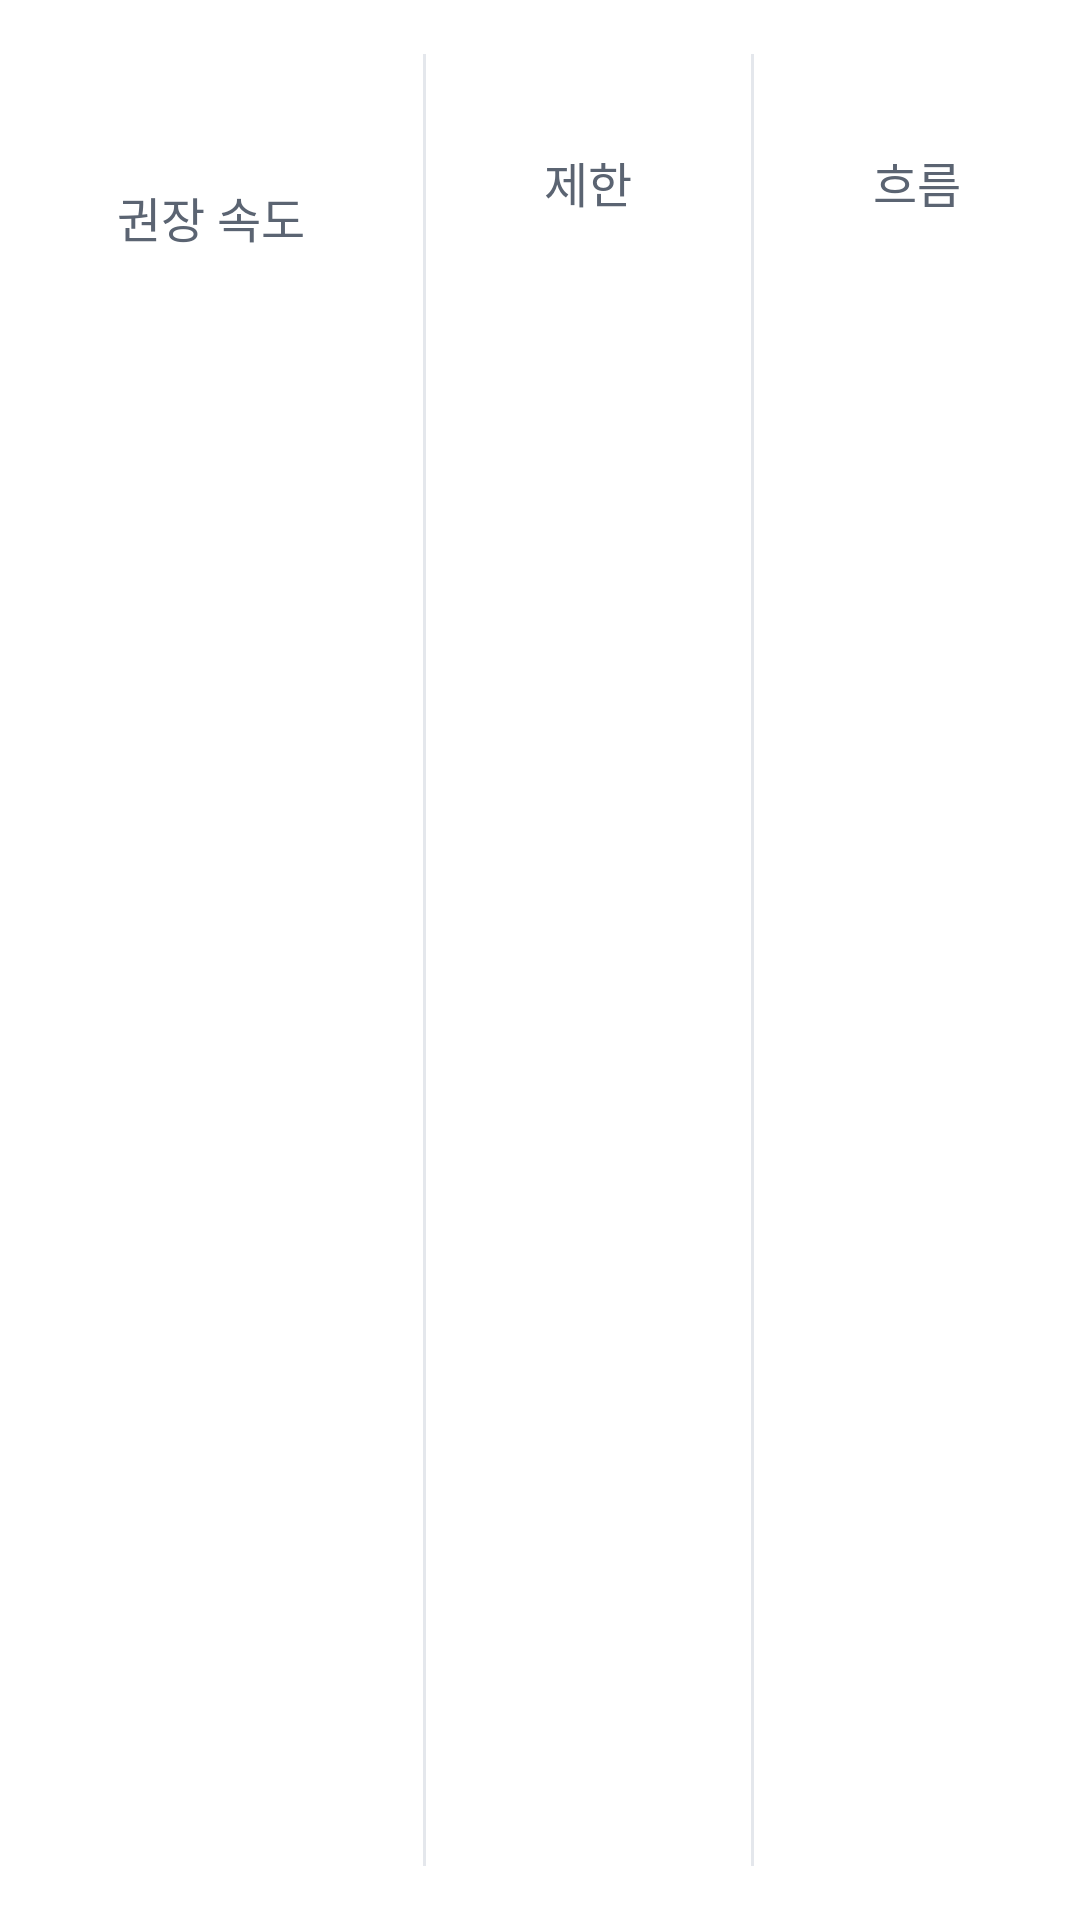

The Android layout XML behind this screen, and the referenced resources:
<!-- AndroidManifest.xml: application theme Theme.FlowCoach -->
<!-- res/layout/view_flow_info.xml -->
<?xml version="1.0" encoding="utf-8"?>
<LinearLayout xmlns:android="http://schemas.android.com/apk/res/android"
    xmlns:tools="http://schemas.android.com/tools"
    android:id="@+id/flow_info_row"
    android:layout_width="match_parent"
    android:layout_height="wrap_content"
    android:background="@drawable/bg_card"
    android:baselineAligned="false"
    android:orientation="horizontal"
    android:paddingTop="@dimen/gap"
    android:paddingBottom="@dimen/gap">

    <LinearLayout
        android:layout_width="0dp"
        android:layout_height="wrap_content"
        android:layout_weight="1.3"
        android:gravity="center"
        android:orientation="vertical">

        <TextView
            android:id="@+id/info_rec_value"
            android:layout_width="wrap_content"
            android:layout_height="wrap_content"
            android:fontFeatureSettings="tnum"
            android:includeFontPadding="false"
            android:textColor="@color/text_primary"
            android:textSize="@dimen/text_number_large"
            android:textStyle="bold"
            tools:text="98" />

        <TextView
            android:layout_width="wrap_content"
            android:layout_height="wrap_content"
            android:layout_marginTop="2dp"
            android:text="@string/info_recommended"
            android:textColor="@color/text_secondary"
            android:textSize="@dimen/text_label" />
    </LinearLayout>

    <View
        android:layout_width="1dp"
        android:layout_height="match_parent"
        android:layout_marginTop="6dp"
        android:layout_marginBottom="6dp"
        android:background="@color/gauge_track" />

    <LinearLayout
        android:layout_width="0dp"
        android:layout_height="wrap_content"
        android:layout_weight="1"
        android:gravity="center"
        android:orientation="vertical">

        <TextView
            android:id="@+id/info_limit_value"
            android:layout_width="wrap_content"
            android:layout_height="wrap_content"
            android:fontFeatureSettings="tnum"
            android:includeFontPadding="false"
            android:textColor="@color/text_primary"
            android:textSize="@dimen/text_number"
            tools:text="110" />

        <TextView
            android:layout_width="wrap_content"
            android:layout_height="wrap_content"
            android:layout_marginTop="2dp"
            android:text="@string/info_limit"
            android:textColor="@color/text_secondary"
            android:textSize="@dimen/text_label" />
    </LinearLayout>

    <View
        android:layout_width="1dp"
        android:layout_height="match_parent"
        android:layout_marginTop="6dp"
        android:layout_marginBottom="6dp"
        android:background="@color/gauge_track" />

    <LinearLayout
        android:layout_width="0dp"
        android:layout_height="wrap_content"
        android:layout_weight="1"
        android:gravity="center"
        android:orientation="vertical">

        <TextView
            android:id="@+id/info_flow_value"
            android:layout_width="wrap_content"
            android:layout_height="wrap_content"
            android:fontFeatureSettings="tnum"
            android:includeFontPadding="false"
            android:textColor="@color/text_primary"
            android:textSize="@dimen/text_number"
            tools:text="91" />

        <TextView
            android:id="@+id/info_flow_label"
            android:layout_width="wrap_content"
            android:layout_height="wrap_content"
            android:layout_marginTop="2dp"
            android:text="@string/info_flow"
            android:textColor="@color/text_secondary"
            android:textSize="@dimen/text_label"
            tools:text="흐름 · 실시간" />
    </LinearLayout>
</LinearLayout>
<!-- resources referenced by this layout -->
<resources>
  <color name="gauge_track">#E4E7EC</color>
  <color name="text_primary">#121519</color>
  <color name="text_secondary">#5B6472</color>
  <dimen name="gap">12dp</dimen>
  <dimen name="text_label">16sp</dimen>
  <dimen name="text_number">30sp</dimen>
  <dimen name="text_number_large">40sp</dimen>
  <string name="info_flow">흐름</string>
  <string name="info_limit">제한</string>
  <string name="info_recommended">권장 속도</string>
  <style name="Theme.FlowCoach" parent="Theme.Material3.DayNight.NoActionBar">
          <item name="colorPrimary">@color/accent</item>
          <item name="colorOnPrimary">@color/on_accent</item>
          
          <item name="colorSecondaryContainer">@color/surface_high</item>
          <item name="colorOnSecondaryContainer">@color/text_primary</item>
          <item name="colorSurface">@color/bg</item>
          <item name="colorOnSurface">@color/text_primary</item>
          <item name="android:windowBackground">@color/bg</item>
      </style>
  <color name="accent">#2F6BF0</color>
  <color name="on_accent">#FFFFFF</color>
  <color name="surface_high">#E4E7EC</color>
  <color name="bg">#FFFFFF</color>
</resources>
